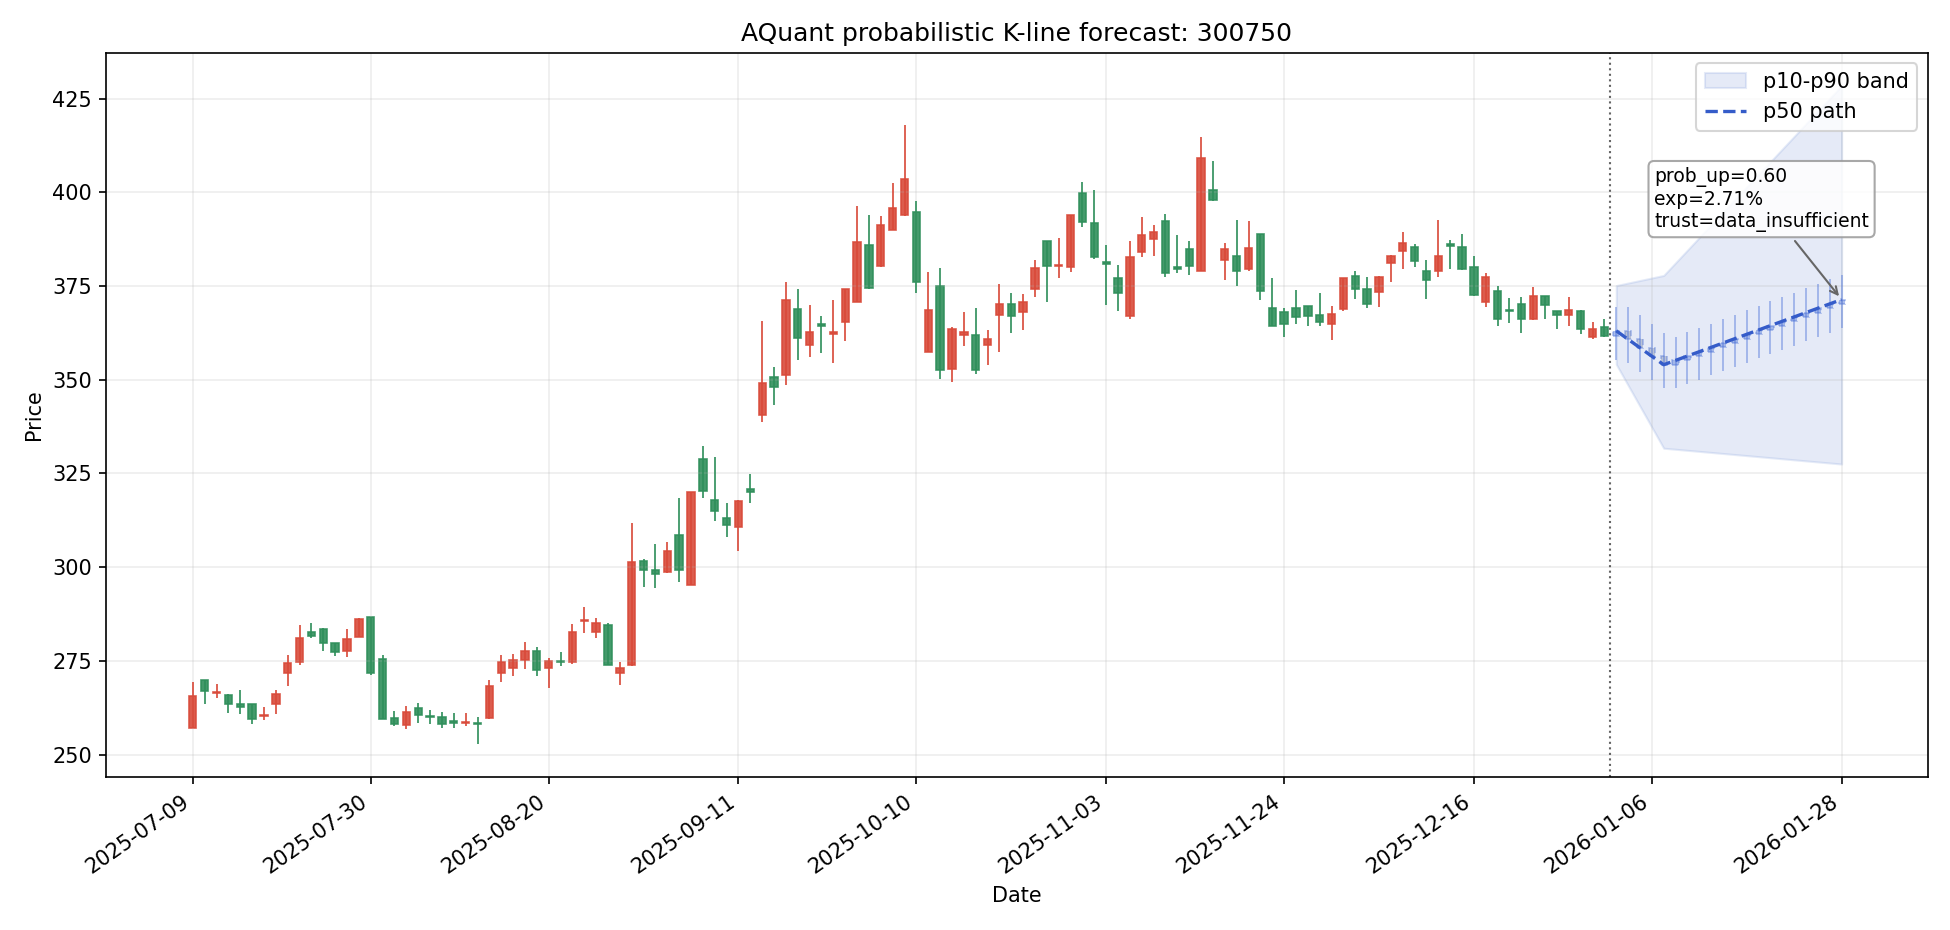

Source data for this figure (header and first rows):
date, symbol, day_index, scenario, open, high, low, close, p10_close, p50_close, p90_close, prob_up, expected_return, expected_excess_return, return_p10, return_p50, return_p90, direction, trend_label, confidence, risk_flags, trust_status, model_id, model_type
2026-01-01, 300750, 1, bearish, 361.6, 367, 348.8, 354.1, 354.1, 363, 375.1, 0.4894, 0.003993, 0.005586, -0.02071, 0.003993, 0.03738, 中性, 无明显形态, 0.02669, none, data_insufficient, stock_forecast_ensemble_h1, ensemble
2026-01-01, 300750, 1, base, 361.6, 369.5, 355.2, 363, 354.1, 363, 375.1, 0.4894, 0.003993, 0.005586, -0.02071, 0.003993, 0.03738, 中性, 无明显形态, 0.02669, none, data_insufficient, stock_forecast_ensemble_h1, ensemble
2026-01-01, 300750, 1, bullish, 361.6, 382.8, 354.2, 375.1, 354.1, 363, 375.1, 0.4894, 0.003993, 0.005586, -0.02071, 0.003993, 0.03738, 中性, 无明显形态, 0.02669, none, data_insufficient, stock_forecast_ensemble_h1, ensemble
2026-01-02, 300750, 2, bearish, 354.1, 359.4, 343.3, 348.5, 348.5, 360.8, 375.8, 0.4522, -0.00226, 0.001131, -0.03618, -0.00226, 0.03925, 中性, 无明显形态, 0.08329, none, data_insufficient, stock_forecast_ensemble_h1, ensemble
2026-01-02, 300750, 2, base, 363, 369.5, 354.4, 360.8, 348.5, 360.8, 375.8, 0.4522, -0.00226, 0.001131, -0.03618, -0.00226, 0.03925, 中性, 无明显形态, 0.08329, none, data_insufficient, stock_forecast_ensemble_h1, ensemble
2026-01-02, 300750, 2, bullish, 375.1, 383.4, 367.5, 375.8, 348.5, 360.8, 375.8, 0.4522, -0.00226, 0.001131, -0.03618, -0.00226, 0.03925, 中性, 无明显形态, 0.08329, none, data_insufficient, stock_forecast_ensemble_h1, ensemble
2026-01-05, 300750, 3, bearish, 348.5, 353.8, 337.7, 342.9, 342.9, 358.5, 376.5, 0.4151, -0.008513, -0.003325, -0.05165, -0.008513, 0.04112, 中性, 无明显形态, 0.1399, none, data_insufficient, stock_forecast_ensemble_h1, ensemble
2026-01-05, 300750, 3, base, 360.8, 367.2, 352.2, 358.5, 342.9, 358.5, 376.5, 0.4151, -0.008513, -0.003325, -0.05165, -0.008513, 0.04112, 中性, 无明显形态, 0.1399, none, data_insufficient, stock_forecast_ensemble_h1, ensemble
2026-01-05, 300750, 3, bullish, 375.8, 384.1, 368.1, 376.5, 342.9, 358.5, 376.5, 0.4151, -0.008513, -0.003325, -0.05165, -0.008513, 0.04112, 中性, 无明显形态, 0.1399, none, data_insufficient, stock_forecast_ensemble_h1, ensemble
2026-01-06, 300750, 4, bearish, 342.9, 348.1, 332.2, 337.3, 337.3, 356.3, 377.1, 0.3779, -0.01477, -0.007781, -0.06712, -0.01477, 0.04298, 看空, 无明显形态, 0.1965, none, data_insufficient, stock_forecast_ensemble_h5, ensemble
2026-01-06, 300750, 4, base, 358.5, 364.9, 349.9, 356.3, 337.3, 356.3, 377.1, 0.3779, -0.01477, -0.007781, -0.06712, -0.01477, 0.04298, 看空, 无明显形态, 0.1965, none, data_insufficient, stock_forecast_ensemble_h5, ensemble
2026-01-06, 300750, 4, bullish, 376.5, 384.8, 368.8, 377.1, 337.3, 356.3, 377.1, 0.3779, -0.01477, -0.007781, -0.06712, -0.01477, 0.04298, 看空, 无明显形态, 0.1965, none, data_insufficient, stock_forecast_ensemble_h5, ensemble
2026-01-07, 300750, 5, bearish, 337.3, 342.4, 326.7, 331.7, 331.7, 354, 377.8, 0.3408, -0.02102, -0.01224, -0.0826, -0.02102, 0.04485, 看空, 无明显形态, 0.2531, none, data_insufficient, stock_forecast_ensemble_h5, ensemble
2026-01-07, 300750, 5, base, 356.3, 362.6, 347.7, 354, 331.7, 354, 377.8, 0.3408, -0.02102, -0.01224, -0.0826, -0.02102, 0.04485, 看空, 无明显形态, 0.2531, none, data_insufficient, stock_forecast_ensemble_h5, ensemble
2026-01-07, 300750, 5, bullish, 377.1, 385.5, 369.4, 377.8, 331.7, 354, 377.8, 0.3408, -0.02102, -0.01224, -0.0826, -0.02102, 0.04485, 看空, 无明显形态, 0.2531, none, data_insufficient, stock_forecast_ensemble_h5, ensemble
2026-01-08, 300750, 6, bearish, 331.7, 336.7, 326.4, 331.4, 331.4, 355.1, 381.2, 0.3579, -0.01781, -0.01413, -0.08337, -0.01781, 0.05417, 看空, 无明显形态, 0.2459, none, data_insufficient, stock_forecast_ensemble_h5, ensemble
2026-01-08, 300750, 6, base, 354, 361.4, 347.7, 355.1, 331.4, 355.1, 381.2, 0.3579, -0.01781, -0.01413, -0.08337, -0.01781, 0.05417, 看空, 无明显形态, 0.2459, none, data_insufficient, stock_forecast_ensemble_h5, ensemble
2026-01-08, 300750, 6, bullish, 377.8, 389, 370.1, 381.2, 331.4, 355.1, 381.2, 0.3579, -0.01781, -0.01413, -0.08337, -0.01781, 0.05417, 看空, 无明显形态, 0.2459, none, data_insufficient, stock_forecast_ensemble_h5, ensemble
2026-01-09, 300750, 7, bearish, 331.4, 336.4, 326.2, 331.2, 331.2, 356.3, 384.5, 0.3749, -0.01461, -0.01603, -0.08415, -0.01461, 0.06349, 看空, 无明显形态, 0.2387, none, data_insufficient, stock_forecast_ensemble_h5, ensemble
2026-01-09, 300750, 7, base, 355.1, 362.6, 348.9, 356.3, 331.2, 356.3, 384.5, 0.3749, -0.01461, -0.01603, -0.08415, -0.01461, 0.06349, 看空, 无明显形态, 0.2387, none, data_insufficient, stock_forecast_ensemble_h5, ensemble
2026-01-09, 300750, 7, bullish, 381.2, 392.4, 373.4, 384.5, 331.2, 356.3, 384.5, 0.3749, -0.01461, -0.01603, -0.08415, -0.01461, 0.06349, 看空, 无明显形态, 0.2387, none, data_insufficient, stock_forecast_ensemble_h5, ensemble
2026-01-12, 300750, 8, bearish, 331.2, 336.2, 325.9, 330.9, 330.9, 357.5, 387.9, 0.392, -0.0114, -0.01792, -0.08493, -0.0114, 0.07281, 看空, 无明显形态, 0.2315, none, data_insufficient, stock_forecast_ensemble_h5, ensemble
2026-01-12, 300750, 8, base, 356.3, 363.8, 350, 357.5, 330.9, 357.5, 387.9, 0.392, -0.0114, -0.01792, -0.08493, -0.0114, 0.07281, 看空, 无明显形态, 0.2315, none, data_insufficient, stock_forecast_ensemble_h5, ensemble
2026-01-12, 300750, 8, bullish, 384.5, 395.8, 376.7, 387.9, 330.9, 357.5, 387.9, 0.392, -0.0114, -0.01792, -0.08493, -0.0114, 0.07281, 看空, 无明显形态, 0.2315, none, data_insufficient, stock_forecast_ensemble_h5, ensemble
2026-01-13, 300750, 9, bearish, 330.9, 335.9, 325.6, 330.6, 330.6, 358.6, 391.3, 0.409, -0.008193, -0.01982, -0.08571, -0.008193, 0.08213, 看空, 无明显形态, 0.2243, none, data_insufficient, stock_forecast_ensemble_h5, ensemble
2026-01-13, 300750, 9, base, 357.5, 365, 351.1, 358.6, 330.6, 358.6, 391.3, 0.409, -0.008193, -0.01982, -0.08571, -0.008193, 0.08213, 看空, 无明显形态, 0.2243, none, data_insufficient, stock_forecast_ensemble_h5, ensemble
2026-01-13, 300750, 9, bullish, 387.9, 399.3, 380, 391.3, 330.6, 358.6, 391.3, 0.409, -0.008193, -0.01982, -0.08571, -0.008193, 0.08213, 看空, 无明显形态, 0.2243, none, data_insufficient, stock_forecast_ensemble_h5, ensemble
2026-01-14, 300750, 10, bearish, 330.6, 335.6, 325.3, 330.3, 330.3, 359.8, 394.7, 0.4261, -0.004986, -0.02171, -0.08649, -0.004986, 0.09145, 看空, 无明显形态, 0.2171, none, data_insufficient, stock_forecast_ensemble_h5, ensemble
2026-01-14, 300750, 10, base, 358.6, 366.2, 352.3, 359.8, 330.3, 359.8, 394.7, 0.4261, -0.004986, -0.02171, -0.08649, -0.004986, 0.09145, 看空, 无明显形态, 0.2171, none, data_insufficient, stock_forecast_ensemble_h5, ensemble
2026-01-14, 300750, 10, bullish, 391.3, 402.7, 383.3, 394.7, 330.3, 359.8, 394.7, 0.4261, -0.004986, -0.02171, -0.08649, -0.004986, 0.09145, 看空, 无明显形态, 0.2171, none, data_insufficient, stock_forecast_ensemble_h5, ensemble
2026-01-15, 300750, 11, bearish, 330.3, 335.3, 325.1, 330, 330, 360.9, 398, 0.4432, -0.00178, -0.02361, -0.08727, -0.00178, 0.1008, 看空, 无明显形态, 0.2099, none, data_insufficient, stock_forecast_ensemble_h5, ensemble
2026-01-15, 300750, 11, base, 359.8, 367.3, 353.4, 360.9, 330, 360.9, 398, 0.4432, -0.00178, -0.02361, -0.08727, -0.00178, 0.1008, 看空, 无明显形态, 0.2099, none, data_insufficient, stock_forecast_ensemble_h5, ensemble
2026-01-15, 300750, 11, bullish, 394.7, 406.1, 386.6, 398, 330, 360.9, 398, 0.4432, -0.00178, -0.02361, -0.08727, -0.00178, 0.1008, 看空, 无明显形态, 0.2099, none, data_insufficient, stock_forecast_ensemble_h5, ensemble
2026-01-16, 300750, 12, bearish, 330, 335, 324.8, 329.8, 329.8, 362.1, 401.4, 0.4602, 0.001427, -0.02551, -0.08805, 0.001427, 0.1101, 看空, 无明显形态, 0.2027, none, data_insufficient, stock_forecast_ensemble_h5, ensemble
2026-01-16, 300750, 12, base, 360.9, 368.5, 354.5, 362.1, 329.8, 362.1, 401.4, 0.4602, 0.001427, -0.02551, -0.08805, 0.001427, 0.1101, 看空, 无明显形态, 0.2027, none, data_insufficient, stock_forecast_ensemble_h5, ensemble
2026-01-16, 300750, 12, bullish, 398, 409.6, 389.9, 401.4, 329.8, 362.1, 401.4, 0.4602, 0.001427, -0.02551, -0.08805, 0.001427, 0.1101, 看空, 无明显形态, 0.2027, none, data_insufficient, stock_forecast_ensemble_h5, ensemble
2026-01-19, 300750, 13, bearish, 329.8, 334.7, 324.5, 329.5, 329.5, 363.3, 404.8, 0.4773, 0.004633, -0.0274, -0.08882, 0.004633, 0.1194, 看多, 无明显形态, 0.1955, none, data_insufficient, stock_forecast_ensemble_h20, ensemble
2026-01-19, 300750, 13, base, 362.1, 369.7, 355.7, 363.3, 329.5, 363.3, 404.8, 0.4773, 0.004633, -0.0274, -0.08882, 0.004633, 0.1194, 看多, 无明显形态, 0.1955, none, data_insufficient, stock_forecast_ensemble_h20, ensemble
2026-01-19, 300750, 13, bullish, 401.4, 413, 393.2, 404.8, 329.5, 363.3, 404.8, 0.4773, 0.004633, -0.0274, -0.08882, 0.004633, 0.1194, 看多, 无明显形态, 0.1955, none, data_insufficient, stock_forecast_ensemble_h20, ensemble
2026-01-20, 300750, 14, bearish, 329.5, 334.4, 324.2, 329.2, 329.2, 364.4, 408.1, 0.4944, 0.007839, -0.0293, -0.0896, 0.007839, 0.1287, 看多, 无明显形态, 0.1883, none, data_insufficient, stock_forecast_ensemble_h20, ensemble
2026-01-20, 300750, 14, base, 363.3, 370.9, 356.8, 364.4, 329.2, 364.4, 408.1, 0.4944, 0.007839, -0.0293, -0.0896, 0.007839, 0.1287, 看多, 无明显形态, 0.1883, none, data_insufficient, stock_forecast_ensemble_h20, ensemble
2026-01-20, 300750, 14, bullish, 404.8, 416.5, 396.5, 408.1, 329.2, 364.4, 408.1, 0.4944, 0.007839, -0.0293, -0.0896, 0.007839, 0.1287, 看多, 无明显形态, 0.1883, none, data_insufficient, stock_forecast_ensemble_h20, ensemble
2026-01-21, 300750, 15, bearish, 329.2, 334.2, 324, 328.9, 328.9, 365.6, 411.5, 0.5114, 0.01105, -0.03119, -0.09038, 0.01105, 0.1381, 看多, 无明显形态, 0.1811, none, data_insufficient, stock_forecast_ensemble_h20, ensemble
2026-01-21, 300750, 15, base, 364.4, 372.1, 358, 365.6, 328.9, 365.6, 411.5, 0.5114, 0.01105, -0.03119, -0.09038, 0.01105, 0.1381, 看多, 无明显形态, 0.1811, none, data_insufficient, stock_forecast_ensemble_h20, ensemble
2026-01-21, 300750, 15, bullish, 408.1, 419.9, 399.8, 411.5, 328.9, 365.6, 411.5, 0.5114, 0.01105, -0.03119, -0.09038, 0.01105, 0.1381, 看多, 无明显形态, 0.1811, none, data_insufficient, stock_forecast_ensemble_h20, ensemble
2026-01-22, 300750, 16, bearish, 328.9, 333.9, 323.7, 328.6, 328.6, 366.7, 414.9, 0.5285, 0.01425, -0.03309, -0.09116, 0.01425, 0.1474, 看多, 无明显形态, 0.1739, none, data_insufficient, stock_forecast_ensemble_h20, ensemble
2026-01-22, 300750, 16, base, 365.6, 373.2, 359.1, 366.7, 328.6, 366.7, 414.9, 0.5285, 0.01425, -0.03309, -0.09116, 0.01425, 0.1474, 看多, 无明显形态, 0.1739, none, data_insufficient, stock_forecast_ensemble_h20, ensemble
2026-01-22, 300750, 16, bullish, 411.5, 423.3, 403.1, 414.9, 328.6, 366.7, 414.9, 0.5285, 0.01425, -0.03309, -0.09116, 0.01425, 0.1474, 看多, 无明显形态, 0.1739, none, data_insufficient, stock_forecast_ensemble_h20, ensemble
2026-01-23, 300750, 17, bearish, 328.6, 333.6, 323.4, 328.3, 328.3, 367.9, 418.2, 0.5456, 0.01746, -0.03499, -0.09194, 0.01746, 0.1567, 看多, 无明显形态, 0.1667, none, data_insufficient, stock_forecast_ensemble_h20, ensemble
2026-01-23, 300750, 17, base, 366.7, 374.4, 360.2, 367.9, 328.3, 367.9, 418.2, 0.5456, 0.01746, -0.03499, -0.09194, 0.01746, 0.1567, 看多, 无明显形态, 0.1667, none, data_insufficient, stock_forecast_ensemble_h20, ensemble
2026-01-23, 300750, 17, bullish, 414.9, 426.8, 406.4, 418.2, 328.3, 367.9, 418.2, 0.5456, 0.01746, -0.03499, -0.09194, 0.01746, 0.1567, 看多, 无明显形态, 0.1667, none, data_insufficient, stock_forecast_ensemble_h20, ensemble
2026-01-26, 300750, 18, bearish, 328.3, 333.3, 323.1, 328.1, 328.1, 369.1, 421.6, 0.5626, 0.02067, -0.03688, -0.09272, 0.02067, 0.166, 看多, 无明显形态, 0.1595, none, data_insufficient, stock_forecast_ensemble_h20, ensemble
2026-01-26, 300750, 18, base, 367.9, 375.6, 361.4, 369.1, 328.1, 369.1, 421.6, 0.5626, 0.02067, -0.03688, -0.09272, 0.02067, 0.166, 看多, 无明显形态, 0.1595, none, data_insufficient, stock_forecast_ensemble_h20, ensemble
2026-01-26, 300750, 18, bullish, 418.2, 430.2, 409.7, 421.6, 328.1, 369.1, 421.6, 0.5626, 0.02067, -0.03688, -0.09272, 0.02067, 0.166, 看多, 无明显形态, 0.1595, none, data_insufficient, stock_forecast_ensemble_h20, ensemble
2026-01-27, 300750, 19, bearish, 328.1, 333, 322.8, 327.8, 327.8, 370.2, 425, 0.5797, 0.02387, -0.03878, -0.0935, 0.02387, 0.1753, 看多, 无明显形态, 0.1523, none, data_insufficient, stock_forecast_ensemble_h20, ensemble
2026-01-27, 300750, 19, base, 369.1, 376.8, 362.5, 370.2, 327.8, 370.2, 425, 0.5797, 0.02387, -0.03878, -0.0935, 0.02387, 0.1753, 看多, 无明显形态, 0.1523, none, data_insufficient, stock_forecast_ensemble_h20, ensemble
2026-01-27, 300750, 19, bullish, 421.6, 433.7, 413, 425, 327.8, 370.2, 425, 0.5797, 0.02387, -0.03878, -0.0935, 0.02387, 0.1753, 看多, 无明显形态, 0.1523, none, data_insufficient, stock_forecast_ensemble_h20, ensemble
2026-01-28, 300750, 20, bearish, 327.8, 332.7, 322.6, 327.5, 327.5, 371.4, 428.4, 0.5968, 0.02708, -0.04067, -0.09427, 0.02708, 0.1847, 看多, 无明显形态, 0.1451, none, data_insufficient, stock_forecast_ensemble_h20, ensemble
2026-01-28, 300750, 20, base, 370.2, 378, 363.7, 371.4, 327.5, 371.4, 428.4, 0.5968, 0.02708, -0.04067, -0.09427, 0.02708, 0.1847, 看多, 无明显形态, 0.1451, none, data_insufficient, stock_forecast_ensemble_h20, ensemble
2026-01-28, 300750, 20, bullish, 425, 437.1, 416.3, 428.4, 327.5, 371.4, 428.4, 0.5968, 0.02708, -0.04067, -0.09427, 0.02708, 0.1847, 看多, 无明显形态, 0.1451, none, data_insufficient, stock_forecast_ensemble_h20, ensemble
